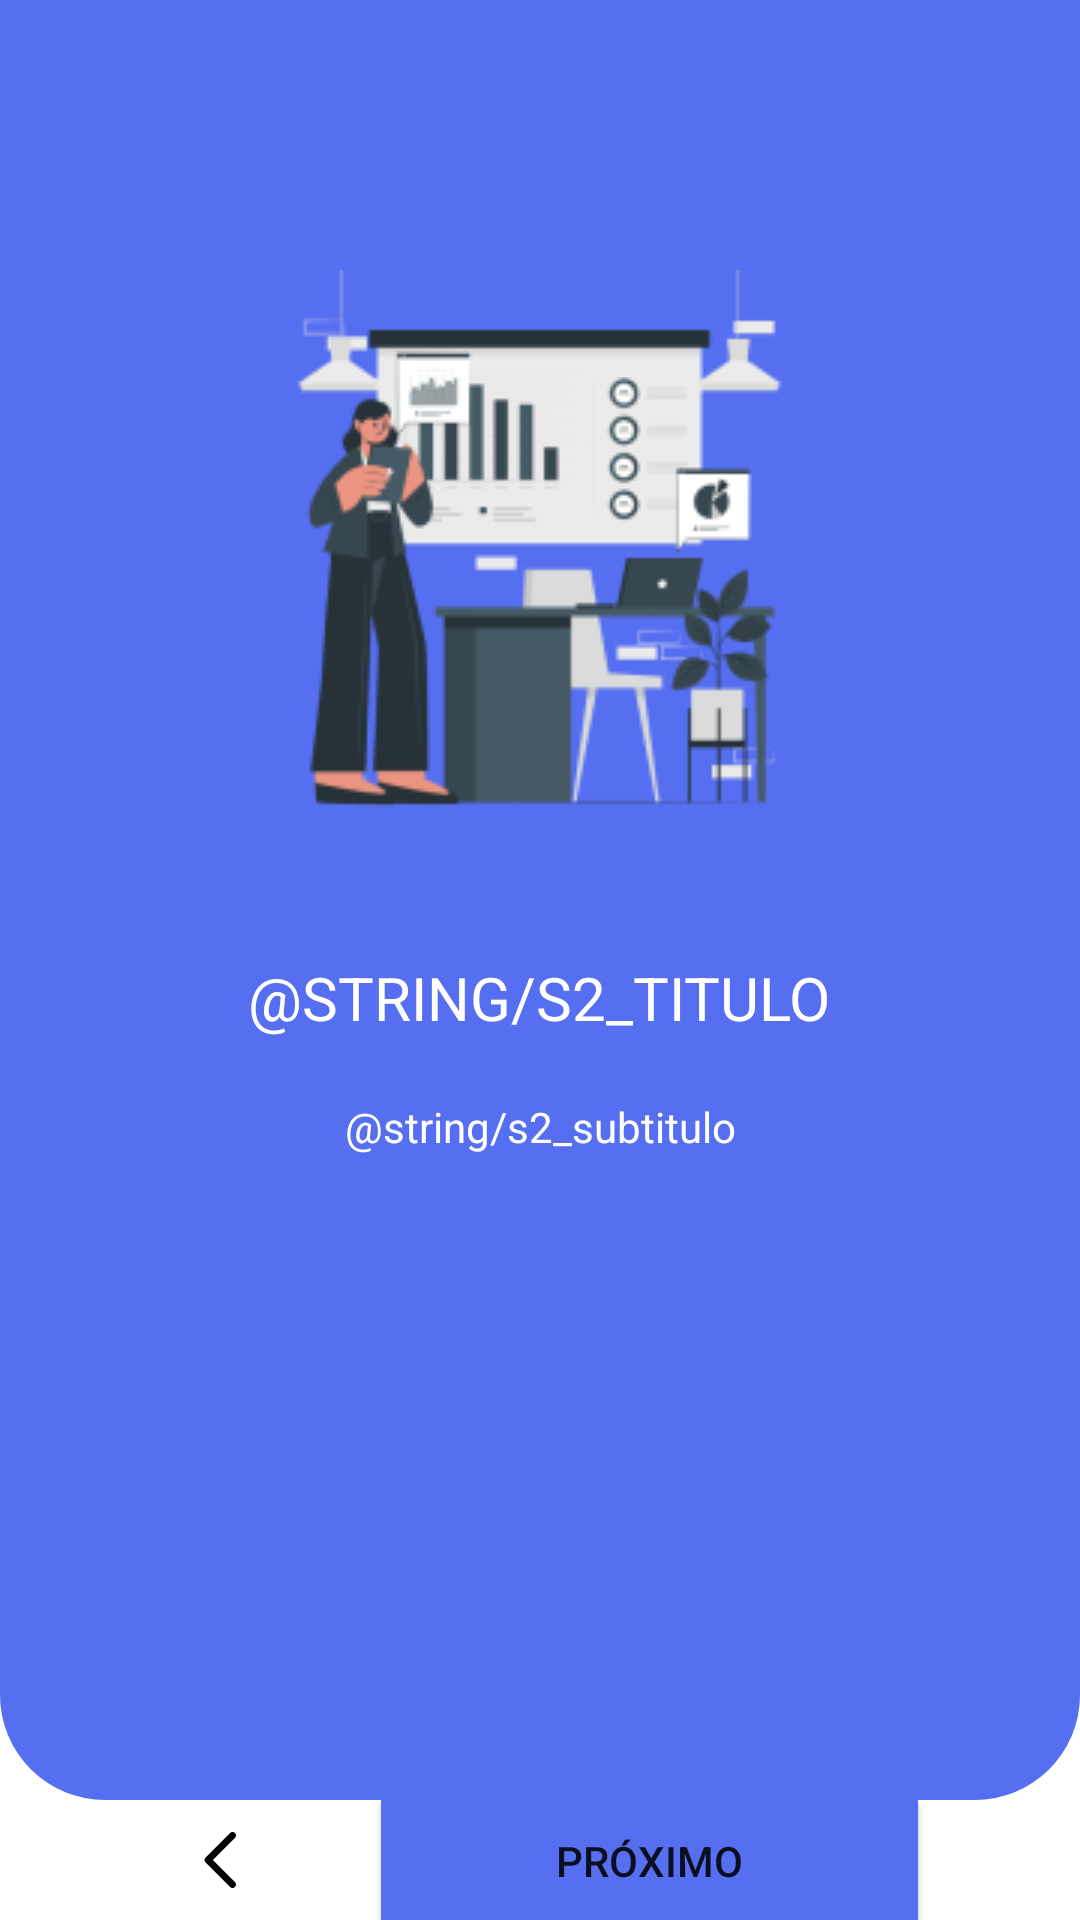

Layout XML and referenced resources for this Android screen:
<!-- AndroidManifest.xml: application theme Theme.Estoquecerto -->
<!-- res/layout/activity_start3.xml -->
<?xml version="1.0" encoding="utf-8"?>
<LinearLayout xmlns:android="http://schemas.android.com/apk/res/android"
    xmlns:tools="http://schemas.android.com/tools"
    android:layout_width="match_parent"
    android:layout_height="match_parent"
    android:orientation="vertical"
    tools:context=".activities.start.Start3Activity">

    <LinearLayout
        android:layout_width="match_parent"
        android:layout_height="600dp"
        android:background="@drawable/borderbottom"
        android:gravity="center_horizontal"
        android:orientation="vertical">

        <ImageView
            android:layout_width="wrap_content"
            android:layout_height="wrap_content"
            android:layout_marginTop="80dp"
            android:layout_marginBottom="40dp"
            android:src="@drawable/metrics_cuate_2" />

        <TextView
            android:layout_width="wrap_content"
            android:layout_height="wrap_content"
            android:layout_marginBottom="20dp"
            android:gravity="center"
            android:text="@string/s2_titulo"
            android:textAllCaps="true"
            android:textColor="@color/white"
            android:textSize="20sp" />

        <TextView
            android:layout_width="300dp"
            android:layout_height="wrap_content"
            android:gravity="center"
            android:text="@string/s2_subtitulo"
            android:textColor="@color/white" />

    </LinearLayout>

    <LinearLayout
        android:layout_width="match_parent"
        android:layout_height="match_parent"
        android:layout_alignParentBottom="true"
        android:layout_marginHorizontal="20dp">

        <LinearLayout
            android:layout_width="match_parent"
            android:layout_height="match_parent"
            android:layout_marginLeft="30dp"
            android:layout_marginRight="30dp">

            <ImageButton
                android:id="@+id/btnBackToStep2"
                style="?attr/borderlessButtonStyle"
                android:layout_width="wrap_content"
                android:layout_height="wrap_content"
                android:layout_gravity="center"
                android:layout_marginEnd="25dp"
                android:background="?attr/selectableItemBackgroundBorderless"
                android:minWidth="48dp"
                android:minHeight="48dp"
                android:src="@drawable/chevron_left" />

            <Button
                android:id="@+id/btnNextStep4"
                android:layout_width="match_parent"
                android:layout_height="55dp"
                android:layout_gravity="center"
                android:backgroundTint="@color/background_header"
                android:text="Próximo" />

        </LinearLayout>

    </LinearLayout>

</LinearLayout>
<!-- resources referenced by this layout -->
<resources>
  <color name="background_header">#566FF0</color>
  <color name="white">#FFFFFFFF</color>
  <!-- drawable borderbottom (drawable) -->
  <?xml version="1.0" encoding="UTF-8"?>
  <shape xmlns:android="http://schemas.android.com/apk/res/android">
      <solid android:color="#566FF0" />
      <padding
          android:bottom="10dp"
          android:left="10dp"
          android:right="10dp"
          android:top="10dp" />
      <corners
          android:bottomLeftRadius="35dp"
          android:bottomRightRadius="35dp" />
  </shape>
  <!-- drawable chevron_left (drawable) -->
  <vector xmlns:android="http://schemas.android.com/apk/res/android"
      android:width="28dp"
      android:height="28dp"
      android:viewportWidth="24"
      android:viewportHeight="24">
    <path
        android:pathData="M14.293,19.707C14.683,20.098 15.317,20.098 15.707,19.707C16.098,19.317 16.098,18.683 15.707,18.293L14.293,19.707ZM8,12L7.293,11.293C6.902,11.683 6.902,12.317 7.293,12.707L8,12ZM15.707,5.707C16.098,5.317 16.098,4.683 15.707,4.293C15.317,3.902 14.683,3.902 14.293,4.293L15.707,5.707ZM15.707,18.293L8.707,11.293L7.293,12.707L14.293,19.707L15.707,18.293ZM8.707,12.707L15.707,5.707L14.293,4.293L7.293,11.293L8.707,12.707Z"
        android:fillColor="#000000"/>
  </vector>
  <!-- drawable metrics_cuate_2: png bitmap (drawable, 18495 bytes) -->
  <string name="s2_subtitulo">More explanatory sentence, with a little more detail compared to the previous message</string>
  <string name="s2_titulo">INVEST IN THE BEST FOR YOUR BUSINESS</string>
  <style name="Theme.Estoquecerto" parent="Theme.MaterialComponents.Light.NoActionBar">
          
          <item name="colorPrimary">@color/purple_500</item>
          <item name="colorPrimaryVariant">@color/purple_700</item>
          <item name="colorOnPrimary">@color/white</item>
          
          <item name="colorSecondary">@color/teal_200</item>
          <item name="colorSecondaryVariant">@color/teal_700</item>
          <item name="colorOnSecondary">@color/black</item>
          
          <item name="android:statusBarColor">?attr/colorPrimaryVariant</item>
          
  
      </style>
  <color name="purple_500">#FFFFFFFF</color>
  <color name="purple_700">#FFFFFFFF</color>
  <color name="teal_200">#FF03DAC5</color>
  <color name="teal_700">#FF018786</color>
  <color name="black">#FF000000</color>
</resources>
